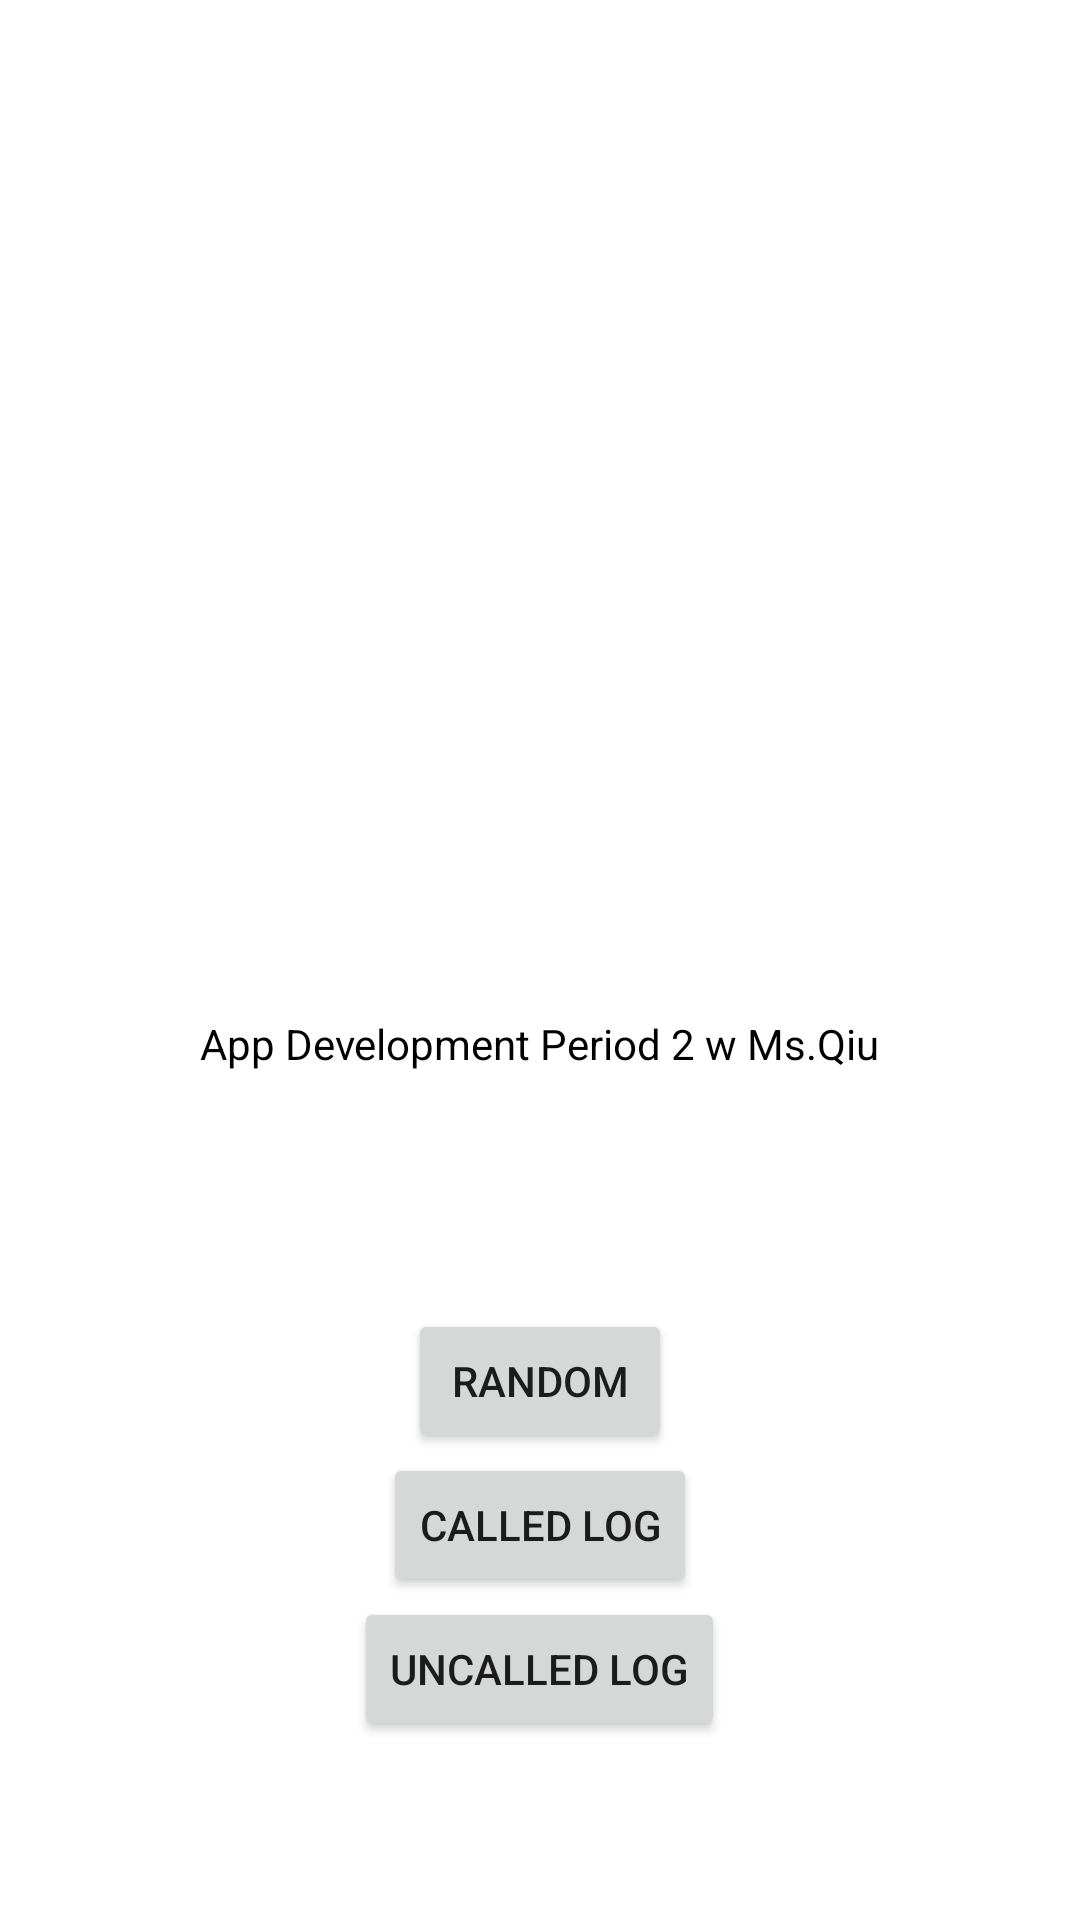

The Android layout XML behind this screen, and the referenced resources:
<!-- AndroidManifest.xml: application theme Theme.ColdCall -->
<!-- res/layout/activity_main.xml -->
<?xml version="1.0" encoding="utf-8"?>
<LinearLayout xmlns:android="http://schemas.android.com/apk/res/android"
    xmlns:app="http://schemas.android.com/apk/res-auto"
    xmlns:tools="http://schemas.android.com/tools"
    android:layout_width="match_parent"
    android:layout_height="match_parent"
    android:gravity="center"
    android:orientation="vertical" >


    <LinearLayout
        android:layout_width="wrap_content"
        android:layout_height="wrap_content"
        android:orientation="horizontal" />
    <ImageView
        android:layout_width="200dp"
        android:layout_height="200dp"
        android:id="@+id/student_picture" />
    <TextView
        android:id="@+id/student_name"
        android:layout_height="wrap_content"
        android:layout_width="wrap_content"
        android:textColor="@color/black"
        android:padding="20dp"
        />
    <TextView
        android:id="@+id/class_name"
        android:layout_width="wrap_content"
        android:layout_height="wrap_content"
        android:text="App Development Period 2 w Ms.Qiu"
        android:textColor="@color/black"
        android:padding="20dp"
        />
    <TextView
        android:id="@+id/time"
        android:layout_width="wrap_content"
        android:layout_height="wrap_content"
        android:textColor="@color/black"
        android:padding="20dp"
        />
    <Button
        android:id="@+id/random_button"
        android:layout_width="wrap_content"
        android:layout_height="wrap_content"
        android:text="Random" />

    <Button
        android:id="@+id/call_button"
        android:layout_width="wrap_content"
        android:layout_height="wrap_content"
        android:text="Called Log" />

    <Button
        android:id = "@+id/uncall_button"
        android:layout_width="wrap_content"
        android:layout_height = "wrap_content"
        android:text = "Uncalled Log"
        />

</LinearLayout>
<!-- resources referenced by this layout -->
<resources>
  <style name="Theme.ColdCall" parent="Theme.MaterialComponents.DayNight.DarkActionBar">
          
          <item name="colorPrimary">@color/purple_500</item>
          <item name="colorPrimaryVariant">@color/purple_700</item>
          <item name="colorOnPrimary">@color/white</item>
          
          <item name="colorSecondary">@color/teal_200</item>
          <item name="colorSecondaryVariant">@color/teal_700</item>
          <item name="colorOnSecondary">@color/black</item>
          
          <item name="android:statusBarColor" tools:targetApi="l">?attr/colorPrimaryVariant</item>
          
      </style>
  <!-- not gathered from this repository: default colours our renderer supplied (Android Studio template values) -->
  <color name="purple_500">#FF6200EE</color>
  <color name="purple_700">#FF3700B3</color>
  <color name="teal_200">#FF03DAC5</color>
  <color name="teal_700">#FF018786</color>
  <color name="black">#FF000000</color>
  <color name="white">#FFFFFFFF</color>
</resources>
